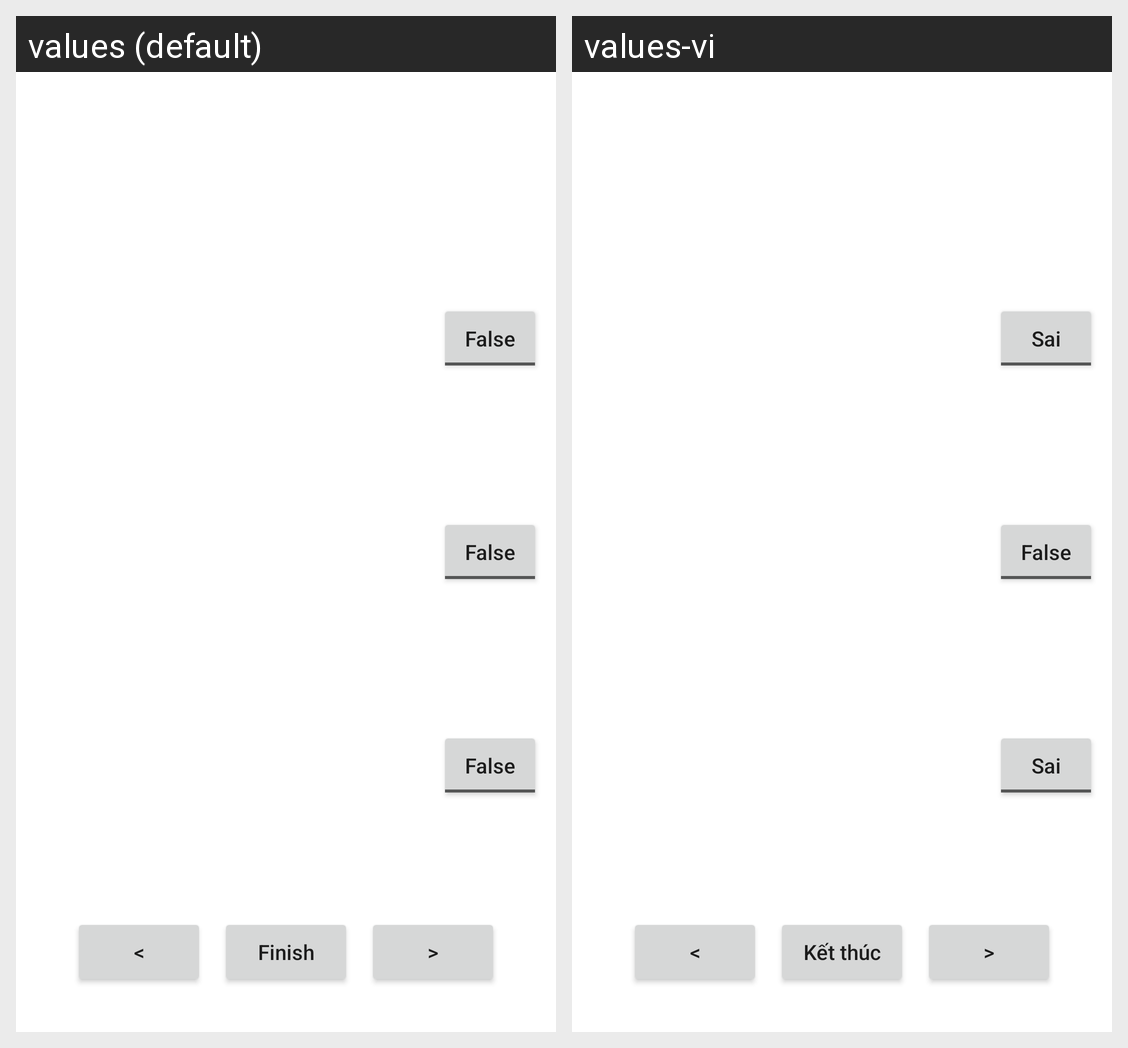

For this localized Android screen grid, give each drawn string resource with its value in every locale shown.
Android screen res/layout/toggle_layout.xml rendered under 2 locales, left to right: values (default), values-vi. Device: Nexus 5 (rendered at 1080×1920; each locale shown at half size, 540×960, under a caption strip naming it); theme Theme.Selection.
Strings drawn on this screen, with the default value and each locale's value (text and hints the layout hard-codes, and strings that could not be matched under every locale, appear in the picture but are not listed):

txtOff
  values: False
  values-vi: Sai

btnPre
  values: <
  values-vi: <

btnFinish
  values: Finish
  values-vi: Kết thúc

btnNext
  values: >
  values-vi: >
